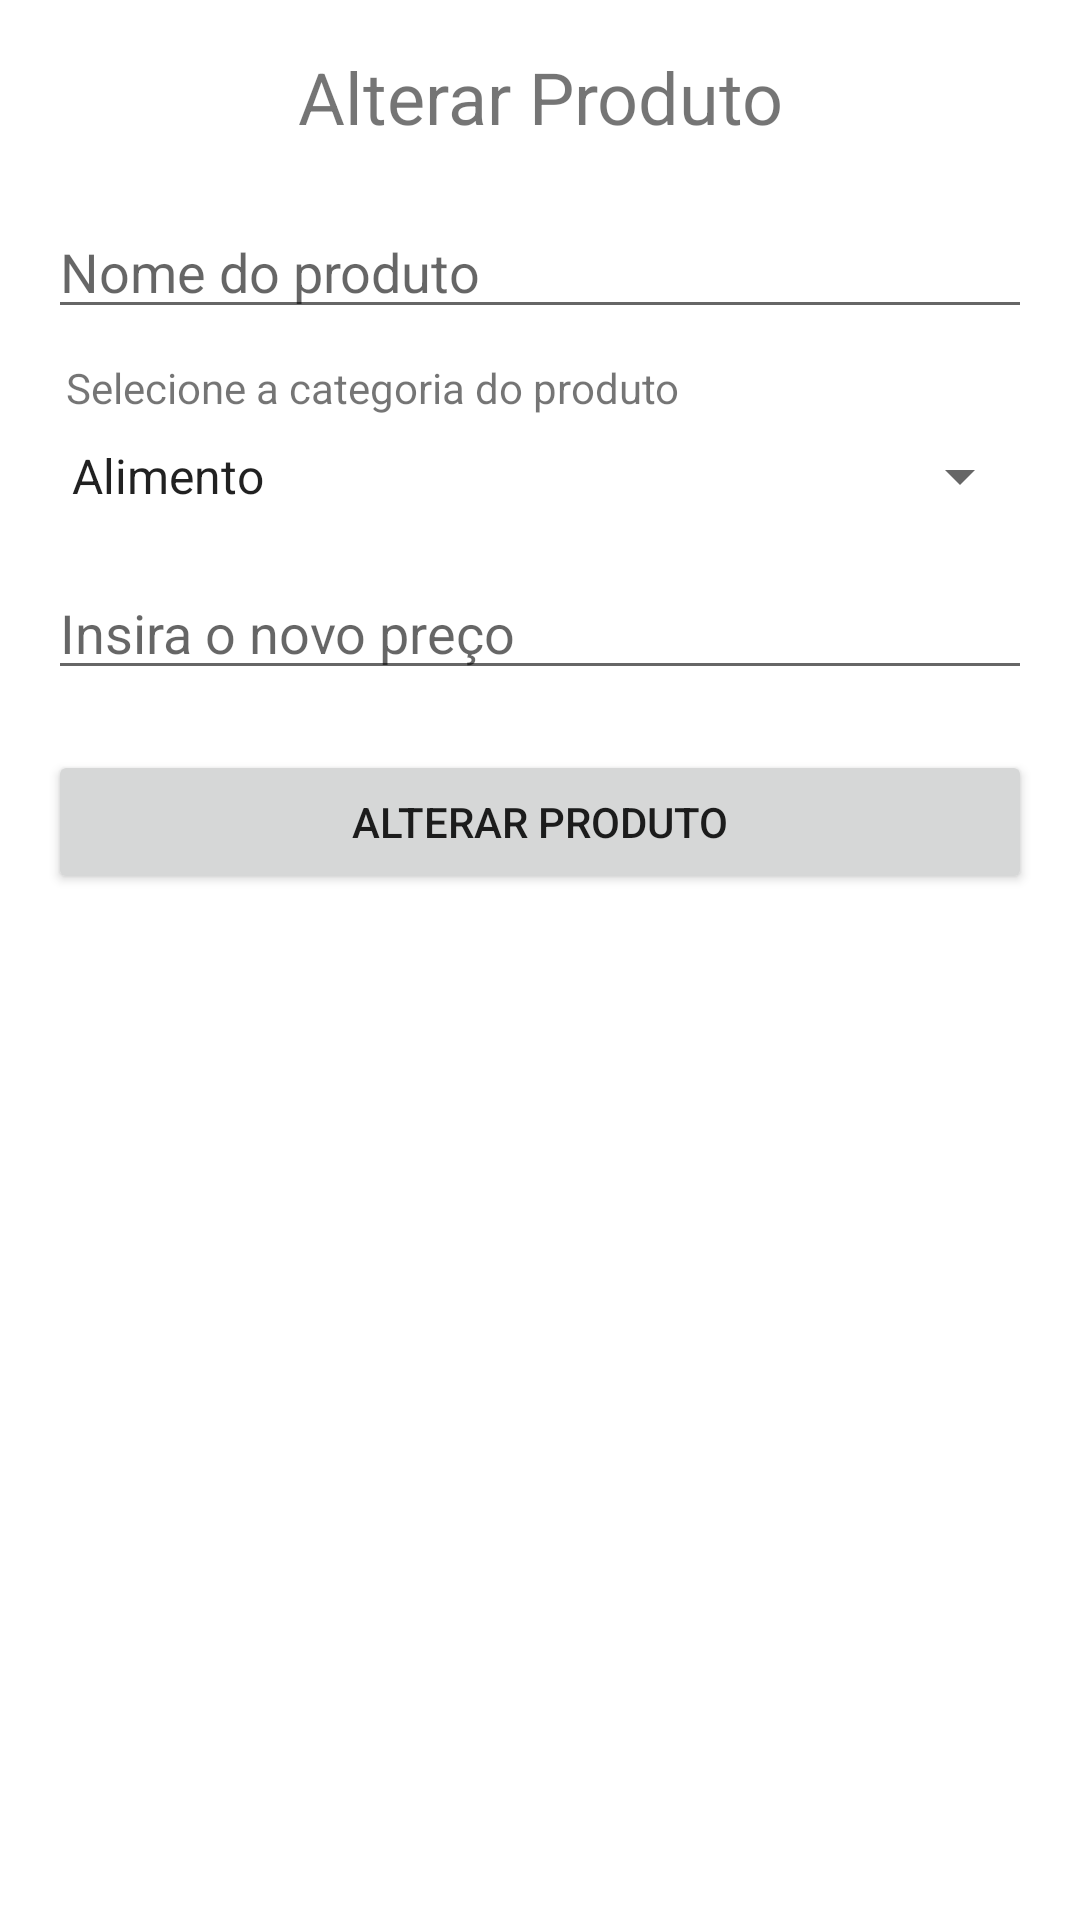

Write the Android layout XML for this screen, with the resource values it uses.
<!-- AndroidManifest.xml: application theme Theme.PAMSQLite -->
<!-- res/layout/caixa_alterar_produto.xml -->
<?xml version="1.0" encoding="utf-8"?>
<LinearLayout xmlns:android="http://schemas.android.com/apk/res/android"
    android:layout_width="match_parent"
    android:layout_height="match_parent"
    android:orientation="vertical"
    android:padding="16dp">

    <TextView
        android:layout_width="match_parent"
        android:layout_height="wrap_content"
        android:layout_marginBottom="20dp"
        android:gravity="center"
        android:text="Alterar Produto"
        android:textSize="24sp" />

    <EditText
        android:id="@+id/edtEditarNomeProduto"
        android:layout_width="match_parent"
        android:layout_height="wrap_content"
        android:hint="Nome do produto"
        android:inputType="text"
        android:visibility="visible" />

    <TextView
        android:layout_width="match_parent"
        android:layout_height="wrap_content"
        android:layout_marginTop="10dp"
        android:paddingLeft="6dp"
        android:text="Selecione a categoria do produto" />

    <Spinner
        android:id="@+id/spnCategoria"
        android:layout_width="match_parent"
        android:layout_height="40dp"
        android:entries="@array/categorias" />

    <EditText
        android:id="@+id/edtEditarPrecoProduto"
        android:layout_width="match_parent"
        android:layout_height="wrap_content"
        android:layout_marginTop="10dp"
        android:hint="Insira o novo preço"
        android:inputType="numberDecimal" />

    <Button
        android:id="@+id/btnEditarProduto"
        android:layout_width="match_parent"
        android:layout_height="wrap_content"
        android:layout_marginTop="20dp"
        android:text="Alterar produto" />

</LinearLayout>
<!-- resources referenced by this layout -->
<resources>
  <array name="categorias">
          <item>Alimento</item>
          <item>Eletrodoméstico</item>
          <item>Jogo</item>
          <item>Livro</item>
          <item>Vestuário</item>
      </array>
  <style name="Theme.PAMSQLite" parent="Theme.MaterialComponents.DayNight.NoActionBar">
          
          <item name="colorPrimary">@color/purple_500</item>
          <item name="colorPrimaryVariant">@color/purple_700</item>
          <item name="colorOnPrimary">@color/white</item>
          
          <item name="colorSecondary">@color/teal_200</item>
          <item name="colorSecondaryVariant">@color/teal_700</item>
          <item name="colorOnSecondary">@color/black</item>
          
          <item name="android:statusBarColor" tools:targetApi="l">?attr/colorPrimaryVariant</item>
          
      </style>
  <!-- not gathered from this repository: default colours our renderer supplied (Android Studio template values) -->
  <color name="purple_500">#FF6200EE</color>
  <color name="purple_700">#FF3700B3</color>
  <color name="teal_200">#FF03DAC5</color>
  <color name="teal_700">#FF018786</color>
  <color name="black">#FF000000</color>
  <color name="white">#FFFFFFFF</color>
</resources>
